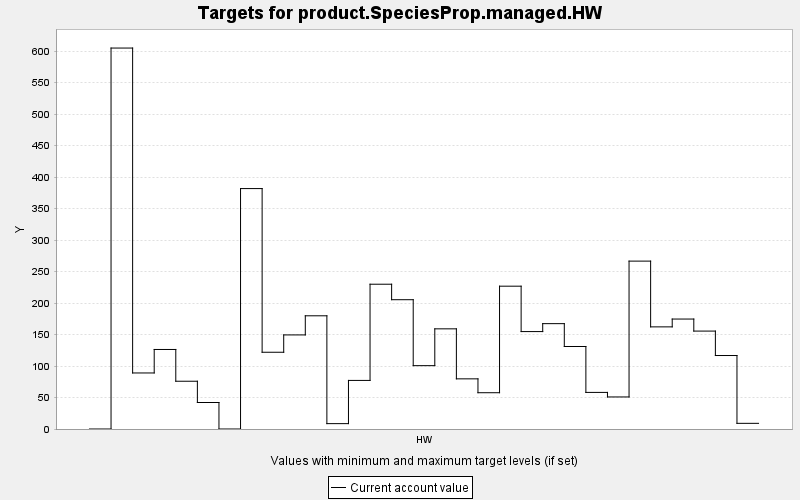

Source data for this figure (header and first rows):
TARGET, PERIOD, YEAR, PERIODWIDTH, MINIMUM, MAXIMUM, MINWEIGHT, MAXWEIGHT, CURRENT, SUMMARY
product.SpeciesProp.managed.HW, 0, 0, 10.0, 0.0, 10000, 1.0, 1.0, 0.0, 0.0
product.SpeciesProp.managed.HW, 1, 10, 10.0, 0.0, 10000, 1.0, 1.0, 604.8, 0.0
product.SpeciesProp.managed.HW, 2, 20, 10.0, 0.0, 10000, 1.0, 1.0, 88.96, 0.0
product.SpeciesProp.managed.HW, 3, 30, 10.0, 0.0, 10000, 1.0, 1.0, 126.3, 0.0
product.SpeciesProp.managed.HW, 4, 40, 10.0, 0.0, 10000, 1.0, 1.0, 75.83, 0.0
product.SpeciesProp.managed.HW, 5, 50, 10.0, 0.0, 10000, 1.0, 1.0, 42.07, 0.0
product.SpeciesProp.managed.HW, 6, 60, 10.0, 0.0, 10000, 1.0, 1.0, 0.0, 0.0
product.SpeciesProp.managed.HW, 7, 70, 10.0, 0.0, 10000, 1.0, 1.0, 381.7, 0.0
product.SpeciesProp.managed.HW, 8, 80, 10.0, 0.0, 10000, 1.0, 1.0, 121.8, 0.0
product.SpeciesProp.managed.HW, 9, 90, 10.0, 0.0, 10000, 1.0, 1.0, 149.4, 0.0
product.SpeciesProp.managed.HW, 10, 100, 10.0, 0.0, 10000, 1.0, 1.0, 179.7, 0.0
product.SpeciesProp.managed.HW, 11, 110, 10.0, 0.0, 10000, 1.0, 1.0, 8.519, 0.0
product.SpeciesProp.managed.HW, 12, 120, 10.0, 0.0, 10000, 1.0, 1.0, 77.13, 0.0
product.SpeciesProp.managed.HW, 13, 130, 10.0, 0.0, 10000, 1.0, 1.0, 229.8, 0.0
product.SpeciesProp.managed.HW, 14, 140, 10.0, 0.0, 10000, 1.0, 1.0, 205.3, 0.0
product.SpeciesProp.managed.HW, 15, 150, 10.0, 0.0, 10000, 1.0, 1.0, 100.6, 0.0
product.SpeciesProp.managed.HW, 16, 160, 10.0, 0.0, 10000, 1.0, 1.0, 159, 0.0
product.SpeciesProp.managed.HW, 17, 170, 10.0, 0.0, 10000, 1.0, 1.0, 79.62, 0.0
product.SpeciesProp.managed.HW, 18, 180, 10.0, 0.0, 10000, 1.0, 1.0, 57.6, 0.0
product.SpeciesProp.managed.HW, 19, 190, 10.0, 0.0, 10000, 1.0, 1.0, 226.7, 0.0
product.SpeciesProp.managed.HW, 20, 200, 10.0, 0.0, 10000, 1.0, 1.0, 154.7, 0.0
product.SpeciesProp.managed.HW, 21, 210, 10.0, 0.0, 10000, 1.0, 1.0, 167.3, 0.0
product.SpeciesProp.managed.HW, 22, 220, 10.0, 0.0, 10000, 1.0, 1.0, 131, 0.0
product.SpeciesProp.managed.HW, 23, 230, 10.0, 0.0, 10000, 1.0, 1.0, 58.09, 0.0
product.SpeciesProp.managed.HW, 24, 240, 10.0, 0.0, 10000, 1.0, 1.0, 50.88, 0.0
product.SpeciesProp.managed.HW, 25, 250, 10.0, 0.0, 10000, 1.0, 1.0, 266.5, 0.0
product.SpeciesProp.managed.HW, 26, 260, 10.0, 0.0, 10000, 1.0, 1.0, 162.1, 0.0
product.SpeciesProp.managed.HW, 27, 270, 10.0, 0.0, 10000, 1.0, 1.0, 174.6, 0.0
product.SpeciesProp.managed.HW, 28, 280, 10.0, 0.0, 10000, 1.0, 1.0, 155.4, 0.0
product.SpeciesProp.managed.HW, 29, 290, 10.0, 0.0, 10000, 1.0, 1.0, 116.7, 0.0
product.SpeciesProp.managed.HW, 30, 300, 10.0, 0.0, 10000, 1.0, 1.0, 8.997, 0.0
